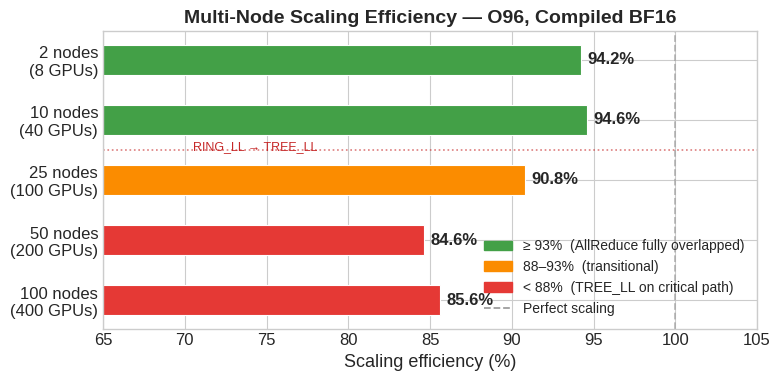

This figure's Python source: (Note: this script raises an exception after producing the figure.)
"""
Figure 0.1 — Executive summary: multi-node scaling efficiency headline.
Compact horizontal bar chart for the executive summary section.
Data source: nsys NVTX step median, rank 0. O96, compiled BF16.
"""

import matplotlib.pyplot as plt
import matplotlib.patches as mpatches
import numpy as np

plt.style.use('seaborn-v0_8-whitegrid')
plt.rcParams.update({
    'font.size': 13,
    'axes.titlesize': 14,
    'axes.labelsize': 13,
    'xtick.labelsize': 12,
    'ytick.labelsize': 12,
    'legend.fontsize': 11,
})

scales      = ['2 nodes\n(8 GPUs)', '10 nodes\n(40 GPUs)', '25 nodes\n(100 GPUs)',
               '50 nodes\n(200 GPUs)', '100 nodes\n(400 GPUs)']
efficiency  = [94.2, 94.6, 90.8, 84.6, 85.6]

# Color by tier: green ≥ 93%, orange 88–93%, red < 88%
colors = ['#43A047' if e >= 93 else ('#FB8C00' if e >= 88 else '#E53935')
          for e in efficiency]

fig, ax = plt.subplots(figsize=(8, 4))

bars = ax.barh(scales, efficiency, color=colors, height=0.5,
               edgecolor='white', linewidth=0.8)

# Perfect scaling reference
ax.axvline(100, color='#9E9E9E', linestyle='--', linewidth=1.3, alpha=0.7,
           label='Perfect scaling (100%)')

# RING→TREE boundary annotation
ax.axhline(1.5, color='#C62828', linestyle=':', linewidth=1.2, alpha=0.6)
ax.text(70.5, 1.55, 'RING_LL → TREE_LL', fontsize=9, color='#C62828', va='bottom')

for bar, eff in zip(bars, efficiency):
    ax.text(eff + 0.4, bar.get_y() + bar.get_height() / 2,
            f'{eff}%', va='center', ha='left', fontsize=12, fontweight='bold')

ax.set_xlabel('Scaling efficiency (%)')
ax.set_title('Multi-Node Scaling Efficiency — O96, Compiled BF16', fontweight='bold')
ax.set_xlim(65, 105)
ax.invert_yaxis()

legend_handles = [
    mpatches.Patch(color='#43A047', label='≥ 93%  (AllReduce fully overlapped)'),
    mpatches.Patch(color='#FB8C00', label='88–93%  (transitional)'),
    mpatches.Patch(color='#E53935', label='< 88%  (TREE_LL on critical path)'),
    plt.Line2D([0], [0], color='#9E9E9E', linestyle='--', linewidth=1.3,
               label='Perfect scaling'),
]
ax.legend(handles=legend_handles, loc='lower right', fontsize=10, framealpha=0.9)

fig.tight_layout()
out = '../plots/0.1_exec_summary_scaling.png'
plt.savefig(out, dpi=300, bbox_inches='tight')
print(f'Saved {out}')
plt.close()
